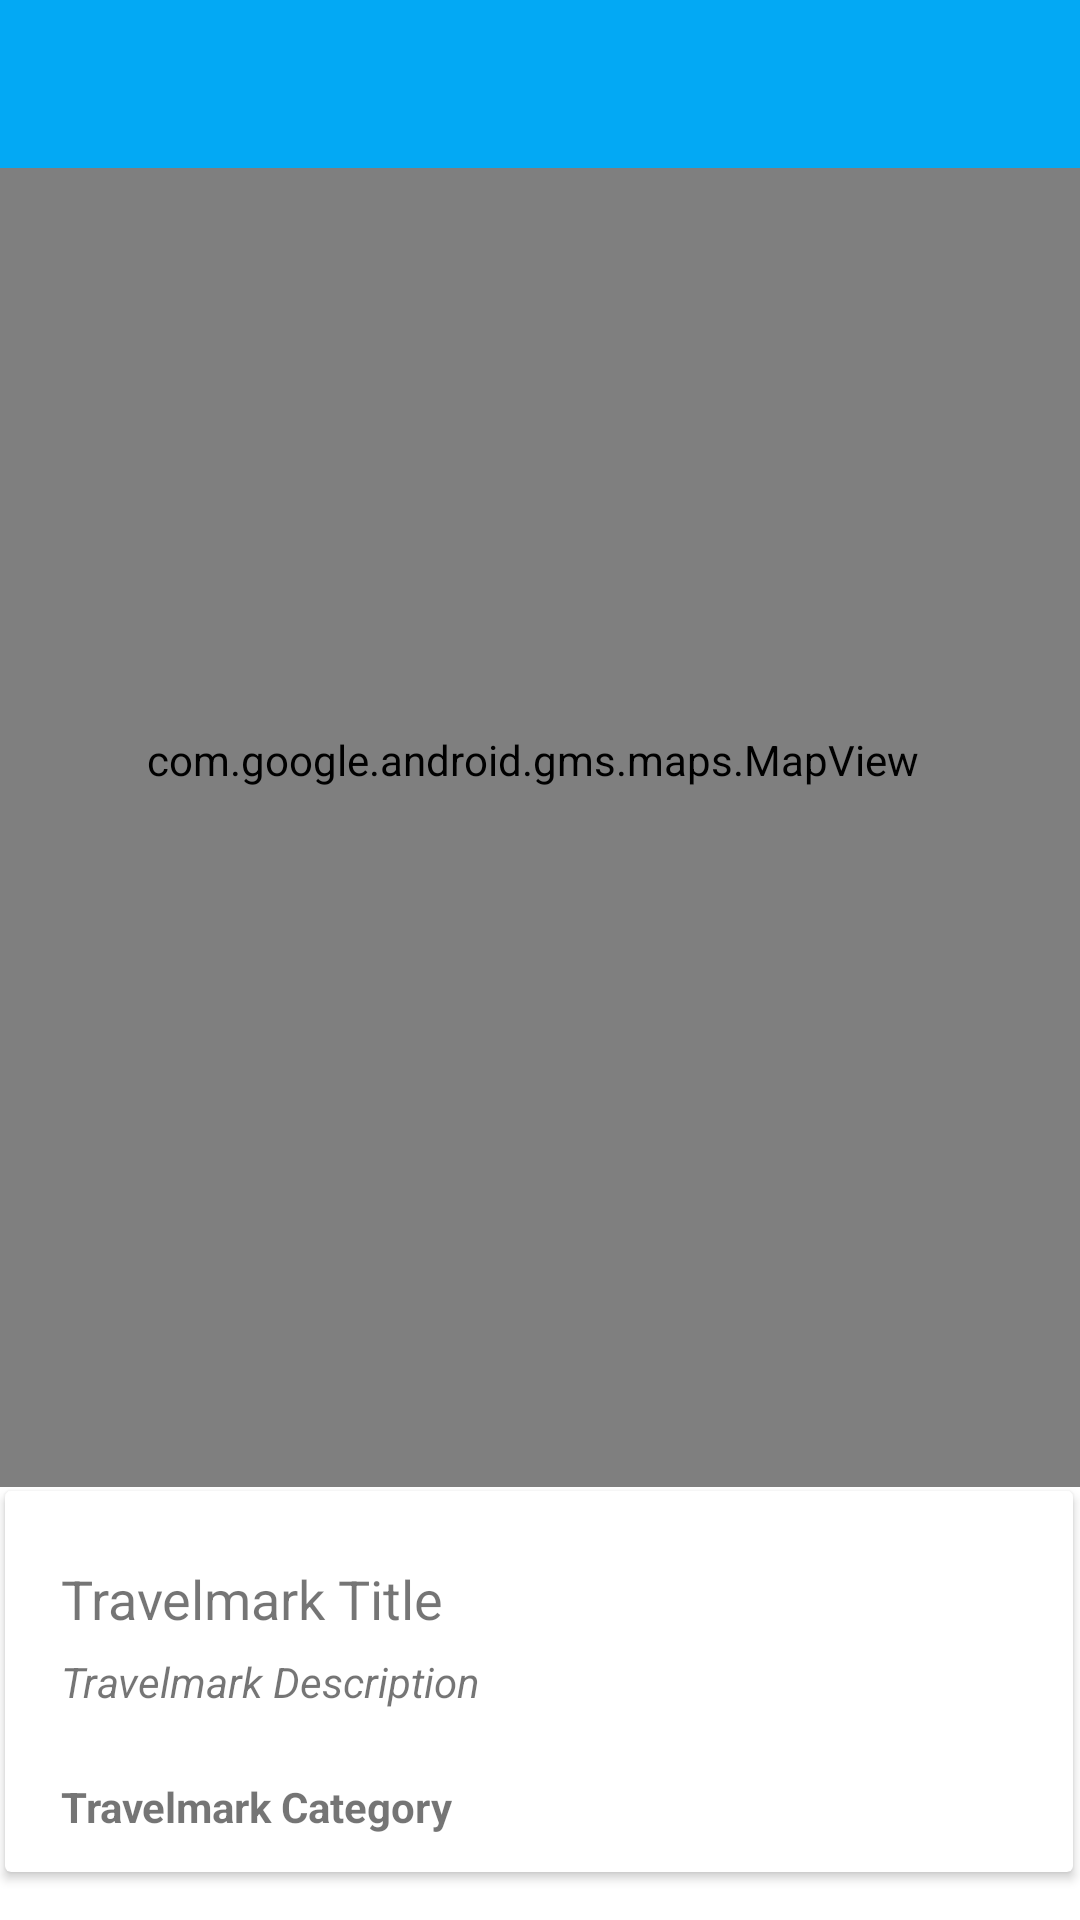

Reconstruct the res/layout file that produces this screen, plus the resources it refers to.
<!-- AndroidManifest.xml: application theme Theme.Travelmark -->
<!-- res/layout/activity_travelmark_maps.xml -->
<?xml version="1.0" encoding="utf-8"?>
<androidx.constraintlayout.widget.ConstraintLayout xmlns:android="http://schemas.android.com/apk/res/android"
    xmlns:app="http://schemas.android.com/apk/res-auto"
    xmlns:tools="http://schemas.android.com/tools"
    android:id="@+id/coordinatorLayout"
    android:layout_width="match_parent"
    android:layout_height="match_parent"
    tools:context=".views.travelmarksmap.TravelmarksMapView">

    <com.google.android.material.appbar.AppBarLayout
        android:id="@+id/appBarLayout2"
        android:layout_width="0dp"
        android:layout_height="wrap_content"
        android:background="@color/colorAccent"
        android:fitsSystemWindows="true"
        app:elevation="0dip"
        app:layout_constraintBottom_toTopOf="@+id/include"
        app:layout_constraintEnd_toEndOf="parent"
        app:layout_constraintStart_toStartOf="parent"
        app:layout_constraintTop_toTopOf="parent"
        app:theme="@style/ThemeOverlay.AppCompat.Dark.ActionBar">

        <androidx.appcompat.widget.Toolbar
            android:id="@+id/toolbar"
            android:layout_width="match_parent"
            android:layout_height="wrap_content"
            app:titleTextColor="@color/colorPrimary" />
    </com.google.android.material.appbar.AppBarLayout>

    <include
        android:id="@+id/include"
        layout="@layout/content_travelmark_maps"
        android:layout_width="0dp"
        android:layout_height="0dp"
        app:layout_constraintBottom_toBottomOf="parent"
        app:layout_constraintEnd_toEndOf="parent"
        app:layout_constraintHorizontal_bias="0.0"
        app:layout_constraintStart_toStartOf="parent"
        app:layout_constraintTop_toBottomOf="@+id/appBarLayout2" />

</androidx.constraintlayout.widget.ConstraintLayout>
<!-- res/layout/content_travelmark_maps.xml (included above) -->
<?xml version="1.0" encoding="utf-8"?>
<androidx.constraintlayout.widget.ConstraintLayout xmlns:android="http://schemas.android.com/apk/res/android"
    xmlns:app="http://schemas.android.com/apk/res-auto"
    xmlns:tools="http://schemas.android.com/tools"
    android:layout_width="match_parent"
    android:layout_height="match_parent"
    app:layout_behavior="@string/appbar_scrolling_view_behavior"
    tools:context=".views.travelmarksmap.TravelmarksMapView"
    tools:showIn="@layout/activity_travelmark_maps">

    <Spinner
        android:id="@+id/map_spinner"
        android:layout_width="132dp"
        android:layout_height="24dp"
        app:layout_constraintBottom_toTopOf="@+id/mapView"
        app:layout_constraintStart_toStartOf="@+id/mapView"
        app:layout_constraintTop_toTopOf="parent" />

    <com.google.android.gms.maps.MapView
        android:id="@+id/mapView"
        android:layout_width="365dp"
        android:layout_height="485dp"
        android:layout_marginStart="8dp"
        android:layout_marginTop="8dp"
        android:layout_marginEnd="8dp"
        android:layout_marginBottom="8dp"
        app:layout_constraintBottom_toTopOf="@+id/cardView"
        app:layout_constraintEnd_toEndOf="parent"
        app:layout_constraintHorizontal_bias="0.636"
        app:layout_constraintStart_toStartOf="parent"
        app:layout_constraintTop_toTopOf="parent"
        app:layout_constraintVertical_bias="0.897" />

    <androidx.cardview.widget.CardView
        android:id="@+id/cardView"
        android:layout_width="356dp"
        android:layout_height="127dp"
        android:layout_marginStart="8dp"
        android:layout_marginEnd="8dp"
        android:layout_marginBottom="16dp"
        app:layout_constraintBottom_toBottomOf="parent"
        app:layout_constraintEnd_toEndOf="parent"
        app:layout_constraintHorizontal_bias="0.533"
        app:layout_constraintStart_toStartOf="parent">

        <androidx.constraintlayout.widget.ConstraintLayout
            android:layout_width="355dp"
            android:layout_height="126dp">

            <ImageView
                android:id="@+id/currentImage"
                android:layout_width="129dp"
                android:layout_height="115dp"
                android:layout_marginEnd="16dp"
                android:contentDescription="@string/travelmark_image_placeholder"
                app:layout_constraintBottom_toBottomOf="parent"
                app:layout_constraintEnd_toEndOf="parent"
                app:layout_constraintTop_toTopOf="parent"
                tools:srcCompat="@tools:sample/backgrounds/scenic" />

            <TextView
                android:id="@+id/currentTitle"
                android:layout_width="173dp"
                android:layout_height="21dp"
                android:text="@string/travelmark_title_placeholder"
                android:textSize="18dp"
                app:layout_constraintBottom_toTopOf="@+id/currentDescription"
                app:layout_constraintEnd_toStartOf="@+id/currentImage"
                app:layout_constraintStart_toStartOf="parent"
                app:layout_constraintTop_toTopOf="parent"
                app:layout_constraintVertical_bias="0.722" />

            <TextView
                android:id="@+id/currentDescription"
                android:layout_width="173dp"
                android:layout_height="40dp"
                android:layout_marginBottom="32dp"
                android:text="@string/travelmark_description_placeholder"
                android:textStyle="italic"
                app:layout_constraintBottom_toBottomOf="parent"
                app:layout_constraintEnd_toStartOf="@+id/currentImage"
                app:layout_constraintStart_toStartOf="parent" />

            <TextView
                android:id="@+id/currentCategory"
                android:layout_width="173dp"
                android:layout_height="18dp"
                android:text="@string/travelmark_category_placeholder"
                android:textStyle="bold"
                app:layout_constraintBottom_toBottomOf="parent"
                app:layout_constraintEnd_toStartOf="@+id/currentImage"
                app:layout_constraintStart_toStartOf="parent"
                app:layout_constraintTop_toBottomOf="@id/currentDescription"
                app:layout_constraintVertical_bias="0.111" />

        </androidx.constraintlayout.widget.ConstraintLayout>
    </androidx.cardview.widget.CardView>

</androidx.constraintlayout.widget.ConstraintLayout>
<!-- resources referenced by this layout -->
<resources>
  <color name="colorAccent">#03a9f4</color>
  <color name="colorPrimary">#FFFFFF</color>
  <string name="travelmark_category_placeholder">Travelmark Category</string>
  <string name="travelmark_description_placeholder">Travelmark Description</string>
  <string name="travelmark_image_placeholder">Travelmark Image</string>
  <string name="travelmark_title_placeholder">Travelmark Title</string>
  <style name="Theme.Travelmark" parent="Theme.MaterialComponents.DayNight.NoActionBar">
          
          <item name="colorPrimary">@color/colorAccent</item>
          <item name="colorPrimaryVariant">@color/colorPrimaryDark</item>
          <item name="colorOnPrimary">@color/white</item>
          
          <item name="colorSecondary">@color/teal_200</item>
          <item name="colorSecondaryVariant">@color/teal_700</item>
          <item name="colorOnSecondary">@color/black</item>
          
          <item name="android:statusBarColor" tools:targetApi="l">?attr/colorPrimaryVariant</item>
          
      </style>
  <color name="colorPrimaryDark">#000000</color>
  <color name="white">#FFFFFFFF</color>
  <color name="teal_200">#FF03DAC5</color>
  <color name="teal_700">#FF018786</color>
  <color name="black">#FF000000</color>
</resources>
